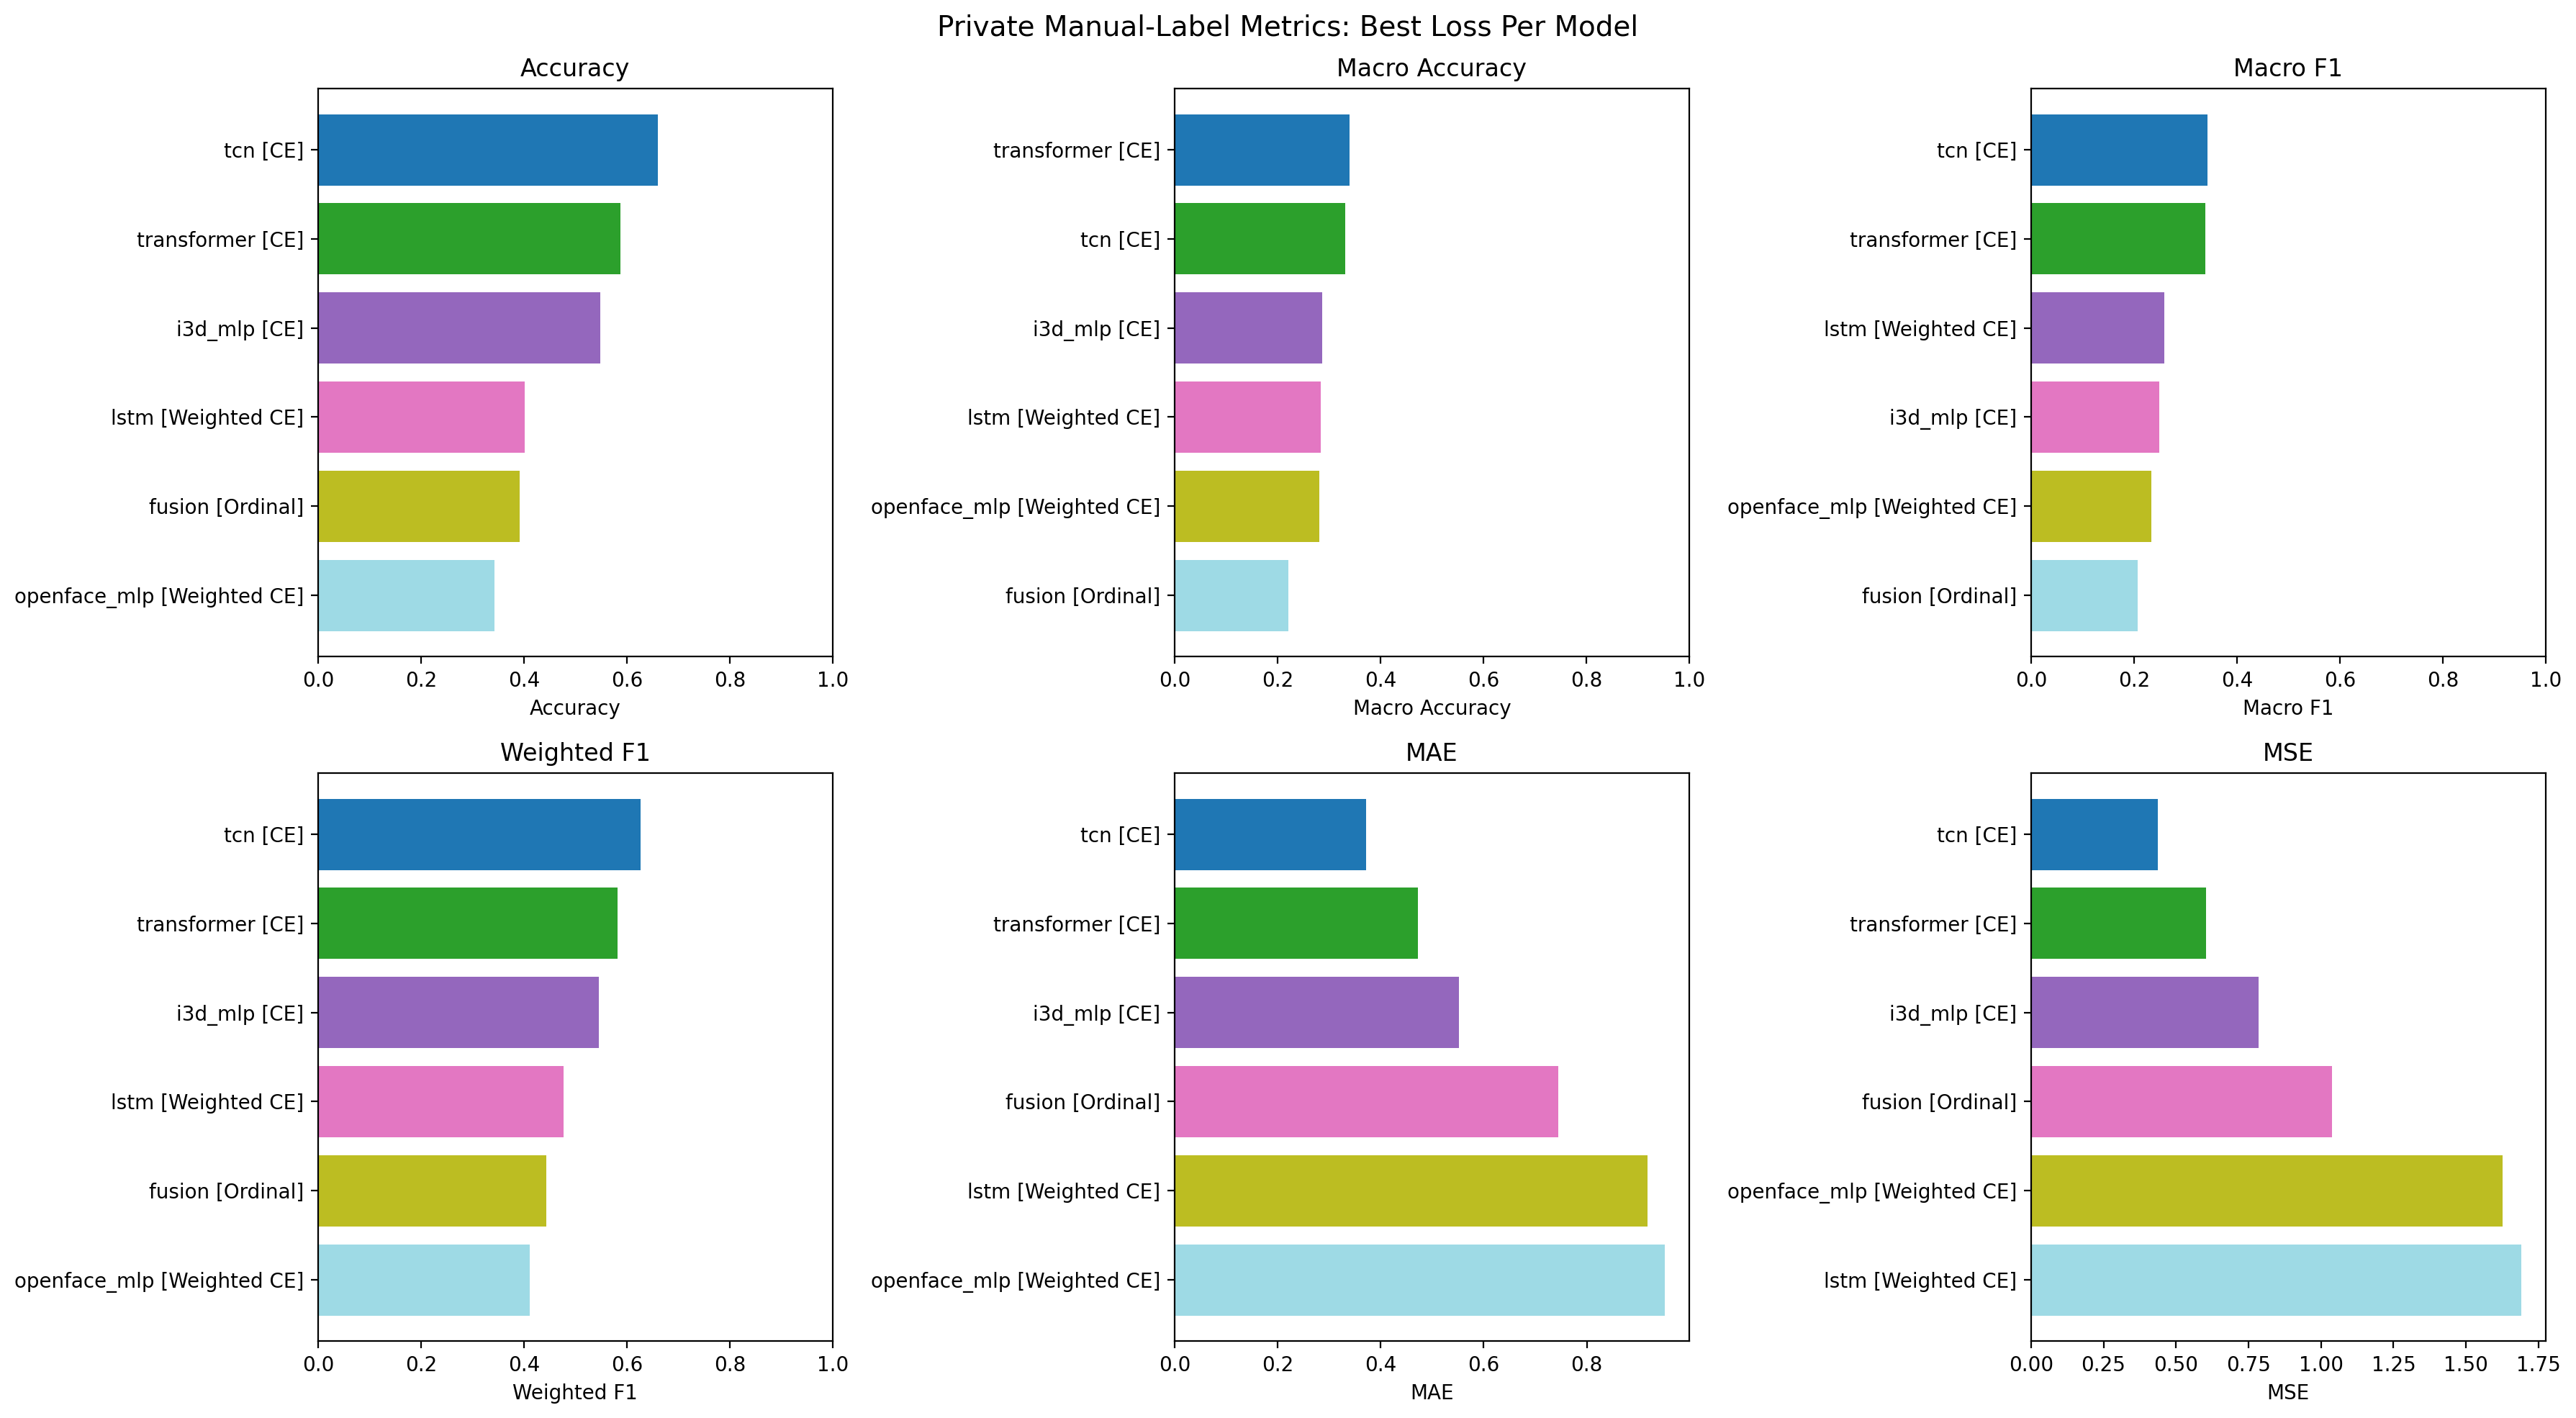

The table this chart was drawn from, first rows:
run, accuracy, macro_accuracy, f1_macro, f1_weighted, mae, mse, base_model, loss_slug, base_model_display, loss_label, comparison_label, model_order, loss_order
i3d_mlp/ce, 0.5489, 0.2871, 0.2489, 0.5456, 0.5516, 0.7853, i3d_mlp, ce, i3d_mlp, CE, i3d_mlp [CE], 4, 0
lstm/weighted_ce, 0.4022, 0.2838, 0.2594, 0.4777, 0.9185, 1.69, lstm, weighted_ce, lstm, Weighted CE, lstm [Weighted CE], 2, 1
openface_mlp/weighted_ce, 0.3424, 0.2812, 0.2335, 0.4108, 0.9511, 1.625, openface_mlp, weighted_ce, openface_mlp, Weighted CE, openface_mlp [Weighted CE], 0, 1
openface_tcn_i3d_fusion/ordinal, 0.3913, 0.2214, 0.2073, 0.4433, 0.7446, 1.038, openface_tcn_i3d_fusion, ordinal, fusion, Ordinal, fusion [Ordinal], 5, 2
temporal_cnn/ce, 0.6603, 0.332, 0.3431, 0.6263, 0.3723, 0.4375, temporal_cnn, ce, tcn, CE, tcn [CE], 1, 0
transformer/ce, 0.587, 0.3395, 0.3387, 0.5815, 0.4728, 0.6033, transformer, ce, transformer, CE, transformer [CE], 3, 0
